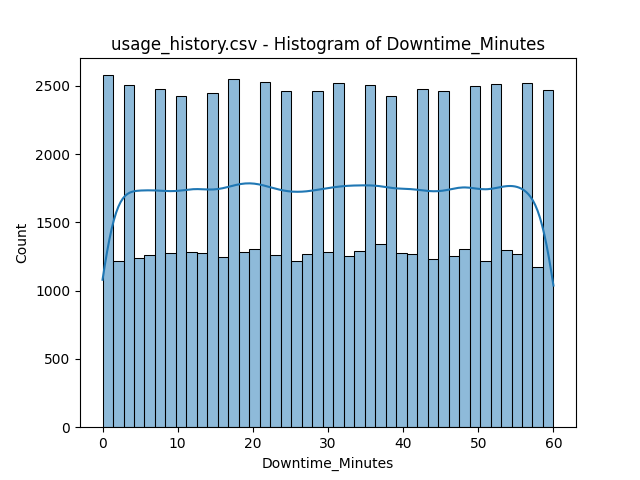

The table this chart was drawn from, first rows:
bin_start, bin_end, count
0.0, 1.395, 2579
1.395, 2.791, 1216
2.791, 4.186, 2507
4.186, 5.581, 1237
5.581, 6.977, 1258
6.977, 8.372, 2477
8.372, 9.767, 1277
9.767, 11.16, 2427
11.16, 12.56, 1287
12.56, 13.95, 1278
13.95, 15.35, 2446
15.35, 16.74, 1245
16.74, 18.14, 2554
18.14, 19.53, 1282
19.53, 20.93, 1304
20.93, 22.33, 2532
22.33, 23.72, 1259
23.72, 25.12, 2462
25.12, 26.51, 1216
26.51, 27.91, 1272
27.91, 29.3, 2460
29.3, 30.7, 1287
30.7, 32.09, 2521
32.09, 33.49, 1254
33.49, 34.88, 1290
34.88, 36.28, 2505
36.28, 37.67, 1341
37.67, 39.07, 2430
39.07, 40.47, 1279
40.47, 41.86, 1267
41.86, 43.26, 2477
43.26, 44.65, 1233
44.65, 46.05, 2460
46.05, 47.44, 1251
47.44, 48.84, 1303
48.84, 50.23, 2501
50.23, 51.63, 1220
51.63, 53.02, 2516
53.02, 54.42, 1295
54.42, 55.81, 1268
55.81, 57.21, 2521
57.21, 58.6, 1173
58.6, 60.0, 2474
